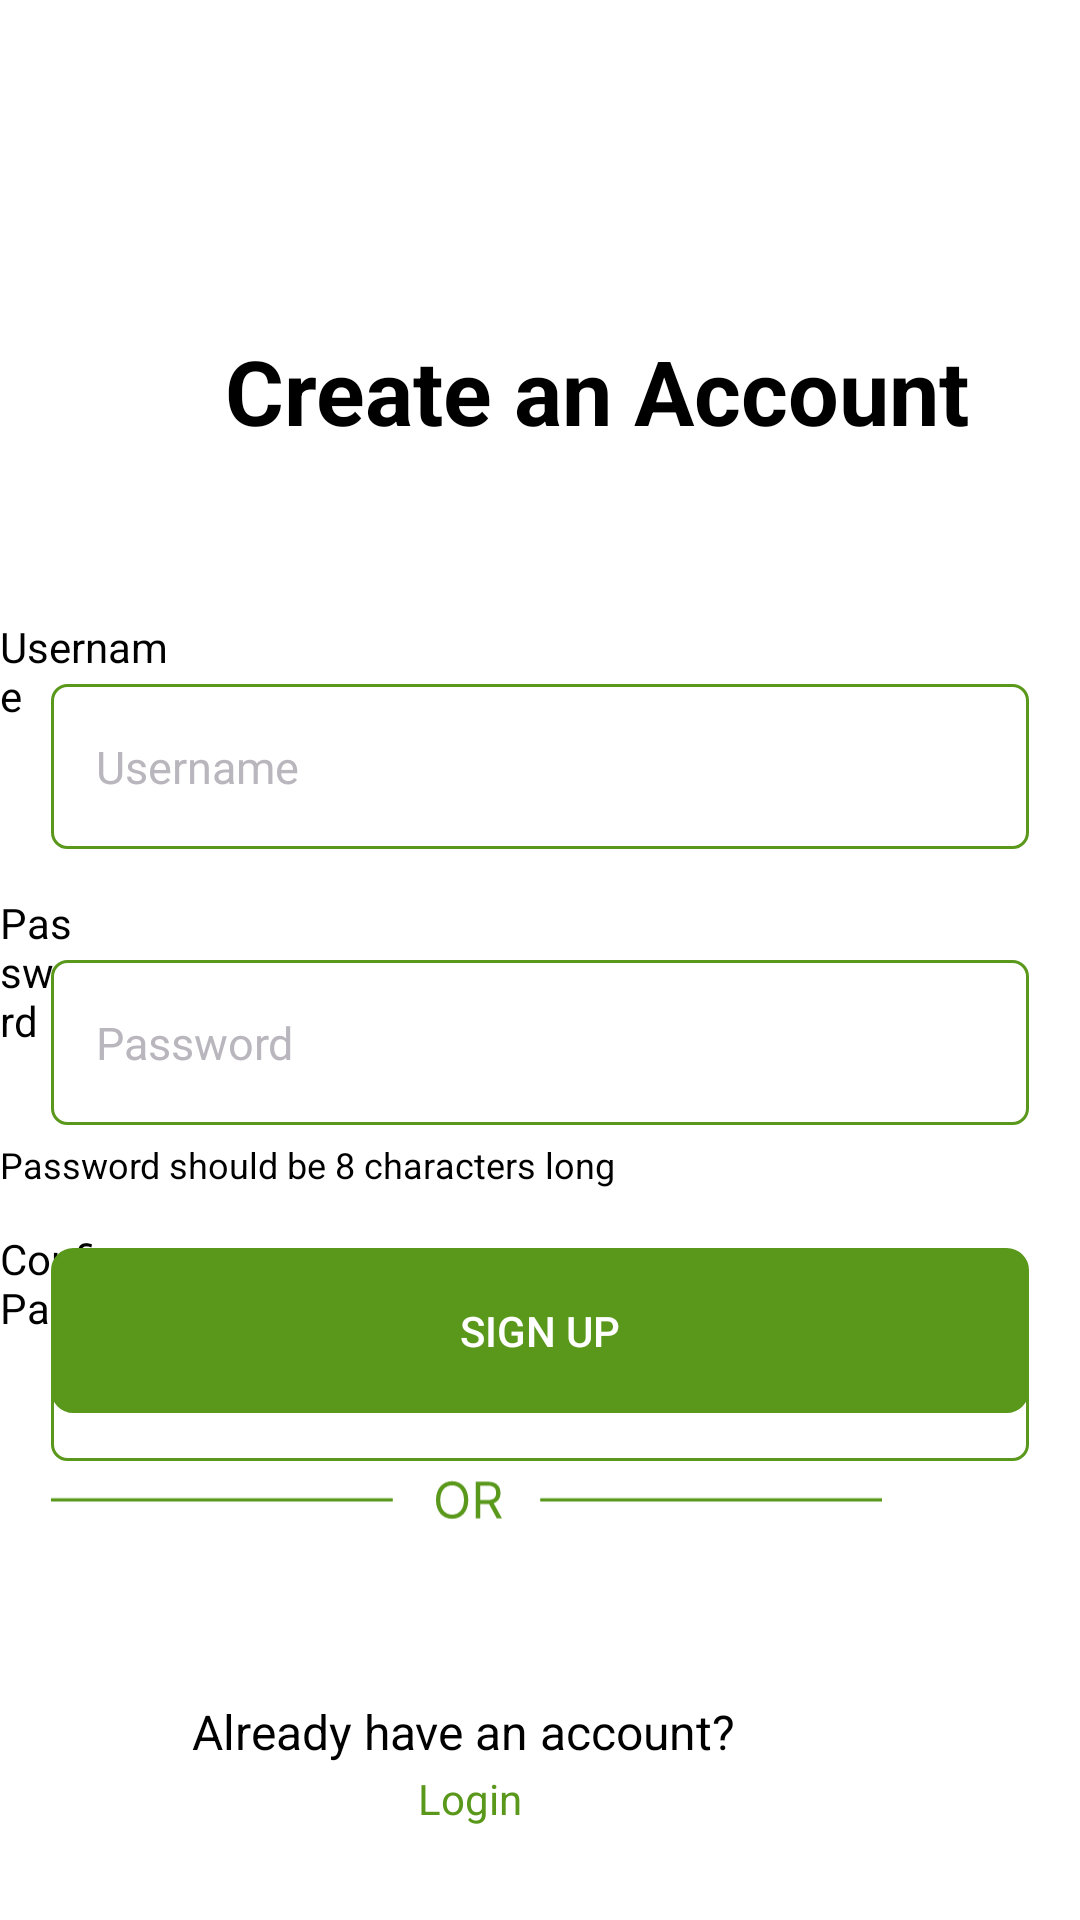

Reconstruct the res/layout file that produces this screen, plus the resources it refers to.
<!-- AndroidManifest.xml: application theme Theme.Prj -->
<!-- res/layout/activity_register.xml -->
<?xml version="1.0" encoding="utf-8"?>
<RelativeLayout
    xmlns:android="http://schemas.android.com/apk/res/android"
    xmlns:app="http://schemas.android.com/apk/res-auto"
    xmlns:tools="http://schemas.android.com/tools"
    android:layout_width="match_parent"
    android:layout_height="match_parent"
    tools:context=".register">


    <EditText
        android:id="@+id/registerUsernameTF"
        android:layout_width="380dp"
        android:layout_height="55dp"
        android:layout_alignParentStart="true"
        android:layout_alignParentTop="true"
        android:layout_alignParentEnd="true"
        android:layout_marginStart="17dp"
        android:layout_marginTop="228dp"
        android:layout_marginEnd="17dp"
        android:background="@drawable/edit_text"
        android:drawableTint="@color/green"
        android:ems="10"
        android:hint="Username"
        android:inputType="textPersonName"
        android:padding="15dp"
        android:textColorHint="#B9B7BD"
        android:textSize="15sp"
        tools:layout_editor_absoluteX="18dp"
        tools:layout_editor_absoluteY="280dp" />

    <TextView
        android:id="@+id/textView2"
        android:layout_width="wrap_content"
        android:layout_height="wrap_content"
        android:layout_alignParentTop="true"
        android:layout_alignParentEnd="true"
        android:layout_marginTop="298dp"
        android:layout_marginEnd="333dp"
        android:text="Password"
        android:textColor="#000000"
        tools:layout_editor_absoluteX="25dp"
        tools:layout_editor_absoluteY="339dp" />

    <EditText
        android:id="@+id/registerPasswordTF"
        android:layout_width="380dp"
        android:layout_height="55dp"
        android:layout_alignParentStart="true"
        android:layout_alignParentTop="true"
        android:layout_alignParentEnd="true"
        android:layout_marginStart="17dp"
        android:layout_marginTop="320dp"
        android:layout_marginEnd="17dp"
        android:background="@drawable/edit_text"
        android:drawableTint="@color/green"
        android:ems="10"
        android:hint="Password"
        android:inputType="textPassword"
        android:padding="15dp"
        android:textColorHint="#B9B7BD"
        android:textSize="15sp"
        tools:layout_editor_absoluteX="11dp"
        tools:layout_editor_absoluteY="366dp" />

    <TextView
        android:id="@+id/textView9"
        android:layout_width="242dp"
        android:layout_height="wrap_content"
        android:layout_alignParentTop="true"
        android:layout_alignParentEnd="true"
        android:layout_marginTop="380dp"
        android:layout_marginEnd="152dp"
        android:text="Password should be 8 characters long"
        android:textColor="#000000"
        android:textSize="12sp"
        tools:layout_editor_absoluteX="57dp"
        tools:layout_editor_absoluteY="474dp" />

    <TextView
        android:id="@+id/textView7"
        android:layout_width="95dp"
        android:layout_height="wrap_content"
        android:layout_alignParentTop="true"
        android:layout_alignParentEnd="true"
        android:layout_marginTop="206dp"
        android:layout_marginEnd="301dp"
        android:text="Username"
        android:textColor="#000000"
        tools:layout_editor_absoluteX="15dp"
        tools:layout_editor_absoluteY="245dp" />

    <TextView
        android:id="@+id/textView8"
        android:layout_width="wrap_content"
        android:layout_height="wrap_content"
        android:layout_alignParentStart="true"
        android:layout_alignParentTop="true"
        android:layout_marginStart="75dp"
        android:layout_marginTop="110dp"
        android:text="Create an Account"
        android:textColor="@color/black"
        android:textSize="30dp"
        android:textStyle="bold"
        tools:layout_editor_absoluteX="80dp"
        tools:layout_editor_absoluteY="116dp" />

    <EditText
        android:id="@+id/registerConPasswordTF"
        android:layout_width="380dp"
        android:layout_height="55dp"
        android:layout_alignParentStart="true"
        android:layout_alignParentTop="true"
        android:layout_alignParentEnd="true"
        android:layout_marginStart="17dp"
        android:layout_marginTop="432dp"
        android:layout_marginEnd="17dp"
        android:background="@drawable/edit_text"
        android:drawableTint="@color/green"
        android:ems="10"
        android:hint="Confirm Password"
        android:inputType="textPassword"
        android:padding="15dp"
        android:textColorHint="#B9B7BD"
        android:textSize="15sp"
        tools:layout_editor_absoluteX="16dp"
        tools:layout_editor_absoluteY="586dp" />

    <TextView
        android:id="@+id/textView3"
        android:layout_width="wrap_content"
        android:layout_height="wrap_content"
        android:layout_alignParentTop="true"
        android:layout_alignParentEnd="true"
        android:layout_marginTop="410dp"
        android:layout_marginEnd="277dp"
        android:text="Confirm Password"
        android:textColor="#000000"
        tools:layout_editor_absoluteX="49dp"
        tools:layout_editor_absoluteY="641dp" />

    <androidx.appcompat.widget.AppCompatButton

        android:id="@+id/signupBtn"
        android:layout_width="380dp"
        android:layout_height="55dp"
        android:layout_alignParentStart="true"
        android:layout_alignParentEnd="true"
        android:layout_alignParentBottom="true"
        android:layout_marginStart="17dp"
        android:layout_marginEnd="17dp"
        android:layout_marginBottom="169dp"
        android:background="@drawable/buttons"
        android:backgroundTint="@color/green"
        android:text="Sign up"
        android:textColor="#FFFFFF" />

    <TextView
        android:id="@+id/textView18"
        android:layout_width="wrap_content"
        android:layout_height="wrap_content"
        android:layout_alignParentEnd="true"
        android:layout_alignParentBottom="true"
        android:layout_marginTop="75dp"
        android:layout_marginEnd="115dp"
        android:layout_marginBottom="52dp"
        android:text="Already have an account?"
        android:textColor="@color/black"
        android:textSize="16sp"
        app:layout_constraintBottom_toBottomOf="parent"
        app:layout_constraintEnd_toEndOf="parent"
        app:layout_constraintHorizontal_bias="0.497"
        app:layout_constraintStart_toStartOf="parent"
        app:layout_constraintTop_toBottomOf="@+id/imageView6"
        app:layout_constraintVertical_bias="0.0" />

    <TextView
        android:id="@+id/loginBTN"
        android:layout_width="wrap_content"
        android:layout_height="wrap_content"
        android:layout_alignParentEnd="true"
        android:layout_alignParentBottom="true"
        android:layout_marginEnd="186dp"
        android:layout_marginBottom="31dp"
        android:text="Login"
        android:textColor="@color/green"
        app:layout_constraintBottom_toBottomOf="parent"
        app:layout_constraintEnd_toEndOf="parent"
        app:layout_constraintHorizontal_bias="0.498"
        app:layout_constraintStart_toStartOf="parent" />

    <ImageView
        android:id="@+id/imageView11"
        android:layout_width="48dp"
        android:layout_height="36dp"

        android:layout_alignParentEnd="true"
        android:layout_alignParentBottom="true"
        android:layout_marginStart="100dp"
        android:layout_marginTop="17dp"
        android:layout_marginEnd="247dp"
        android:layout_marginBottom="90dp"
        app:layout_constraintBottom_toTopOf="@+id/textView12"
        app:layout_constraintStart_toStartOf="parent"
        app:layout_constraintTop_toBottomOf="@+id/imageView6"
        app:layout_constraintVertical_bias="0.032"
        app:srcCompat="@drawable/google" />

    <ImageView
        android:id="@+id/imageView12"
        android:layout_width="48dp"
        android:layout_height="36dp"
        android:layout_alignParentStart="true"
        android:layout_alignParentEnd="true"
        android:layout_alignParentBottom="true"
        android:layout_marginStart="248dp"
        android:layout_marginTop="17dp"
        android:layout_marginEnd="115dp"
        android:layout_marginBottom="91dp"
        app:layout_constraintEnd_toEndOf="parent"
        app:layout_constraintHorizontal_bias="1.0"
        app:layout_constraintVertical_bias="0.045"
        app:srcCompat="@drawable/face" />

    <ImageView
        android:id="@+id/imageView13"
        android:layout_width="277dp"
        android:layout_height="23dp"
        android:layout_alignParentEnd="true"
        android:layout_alignParentBottom="true"
        android:layout_marginTop="36dp"
        android:layout_marginEnd="66dp"
        android:layout_marginBottom="128dp"
        app:layout_constraintEnd_toEndOf="parent"
        app:layout_constraintStart_toStartOf="parent"
        app:layout_constraintTop_toBottomOf="@+id/button2"
        app:srcCompat="@drawable/line" />

</RelativeLayout>
<!-- resources referenced by this layout -->
<resources>
  <color name="black">#FF000000</color>
  <color name="green">#59981A</color>
  <!-- drawable buttons (drawable) -->
  <?xml version="1.0" encoding="utf-8"?>
  <shape android:shape="rectangle"
      xmlns:android="http://schemas.android.com/apk/res/android">
      <stroke android:color="#59981A"
          android:width="1dp"/>
      <corners android:radius="7dp"/>
  </shape>
  <!-- drawable edit_text (drawable) -->
  <?xml version="1.0" encoding="utf-8"?>
  <shape
      android:shape="rectangle"
      xmlns:android="http://schemas.android.com/apk/res/android">
  
       <solid android:color="#FFF"/>
      <corners android:radius="5dp"/>
      <stroke android:width="1dp"
          android:color="@color/green"/>
  </shape>
  <!-- drawable line (drawable) -->
  <vector xmlns:android="http://schemas.android.com/apk/res/android"
      android:width="248dp"
      android:height="18dp"
      android:viewportWidth="248"
      android:viewportHeight="18">
    <path
        android:pathData="M124.53,8.55C124.53,5.09 122.5,2.94 119.71,2.94C116.92,2.94 114.89,5.09 114.89,8.55C114.89,12 116.92,14.15 119.71,14.15C122.5,14.15 124.53,12 124.53,8.55ZM123.25,8.55C123.25,11.38 121.69,12.91 119.71,12.91C117.73,12.91 116.17,11.38 116.17,8.55C116.17,5.71 117.73,4.18 119.71,4.18C121.69,4.18 123.25,5.71 123.25,8.55ZM126.75,14H128.07V9.74H130.45C130.55,9.74 130.64,9.74 130.73,9.73L133.03,14H134.57L132.1,9.49C133.49,9.02 134.14,7.88 134.14,6.44C134.14,4.51 132.99,3.09 130.43,3.09H126.75V14ZM128.07,8.55V4.26H130.39C132.16,4.26 132.84,5.13 132.84,6.44C132.84,7.75 132.16,8.55 130.41,8.55H128.07Z"
        android:fillColor="#59981A"/>
    <path
        android:strokeWidth="1"
        android:pathData="M0,8.5L102,8.5"
        android:fillColor="#00000000"
        android:strokeColor="#59981A"/>
    <path
        android:strokeWidth="1"
        android:pathData="M146,8.5L248,8.5"
        android:fillColor="#00000000"
        android:strokeColor="#59981A"/>
  </vector>
  <style name="Theme.Prj" parent="Theme.MaterialComponents.DayNight.NoActionBar">
          
          <item name="colorPrimary">@color/purple_500</item>
          <item name="colorPrimaryVariant">@color/purple_700</item>
          <item name="colorOnPrimary">@color/white</item>
          
          <item name="colorSecondary">@color/teal_200</item>
          <item name="colorSecondaryVariant">@color/teal_700</item>
          <item name="colorOnSecondary">@color/black</item>
          
          <item name="android:statusBarColor">?attr/colorPrimaryVariant</item>
          
      </style>
  <color name="purple_500">#2eb7ed</color>
  <color name="purple_700">#FF3700B3</color>
  <color name="white">#FFFFFFFF</color>
  <color name="teal_200">#FF03DAC5</color>
  <color name="teal_700">#FF018786</color>
</resources>
